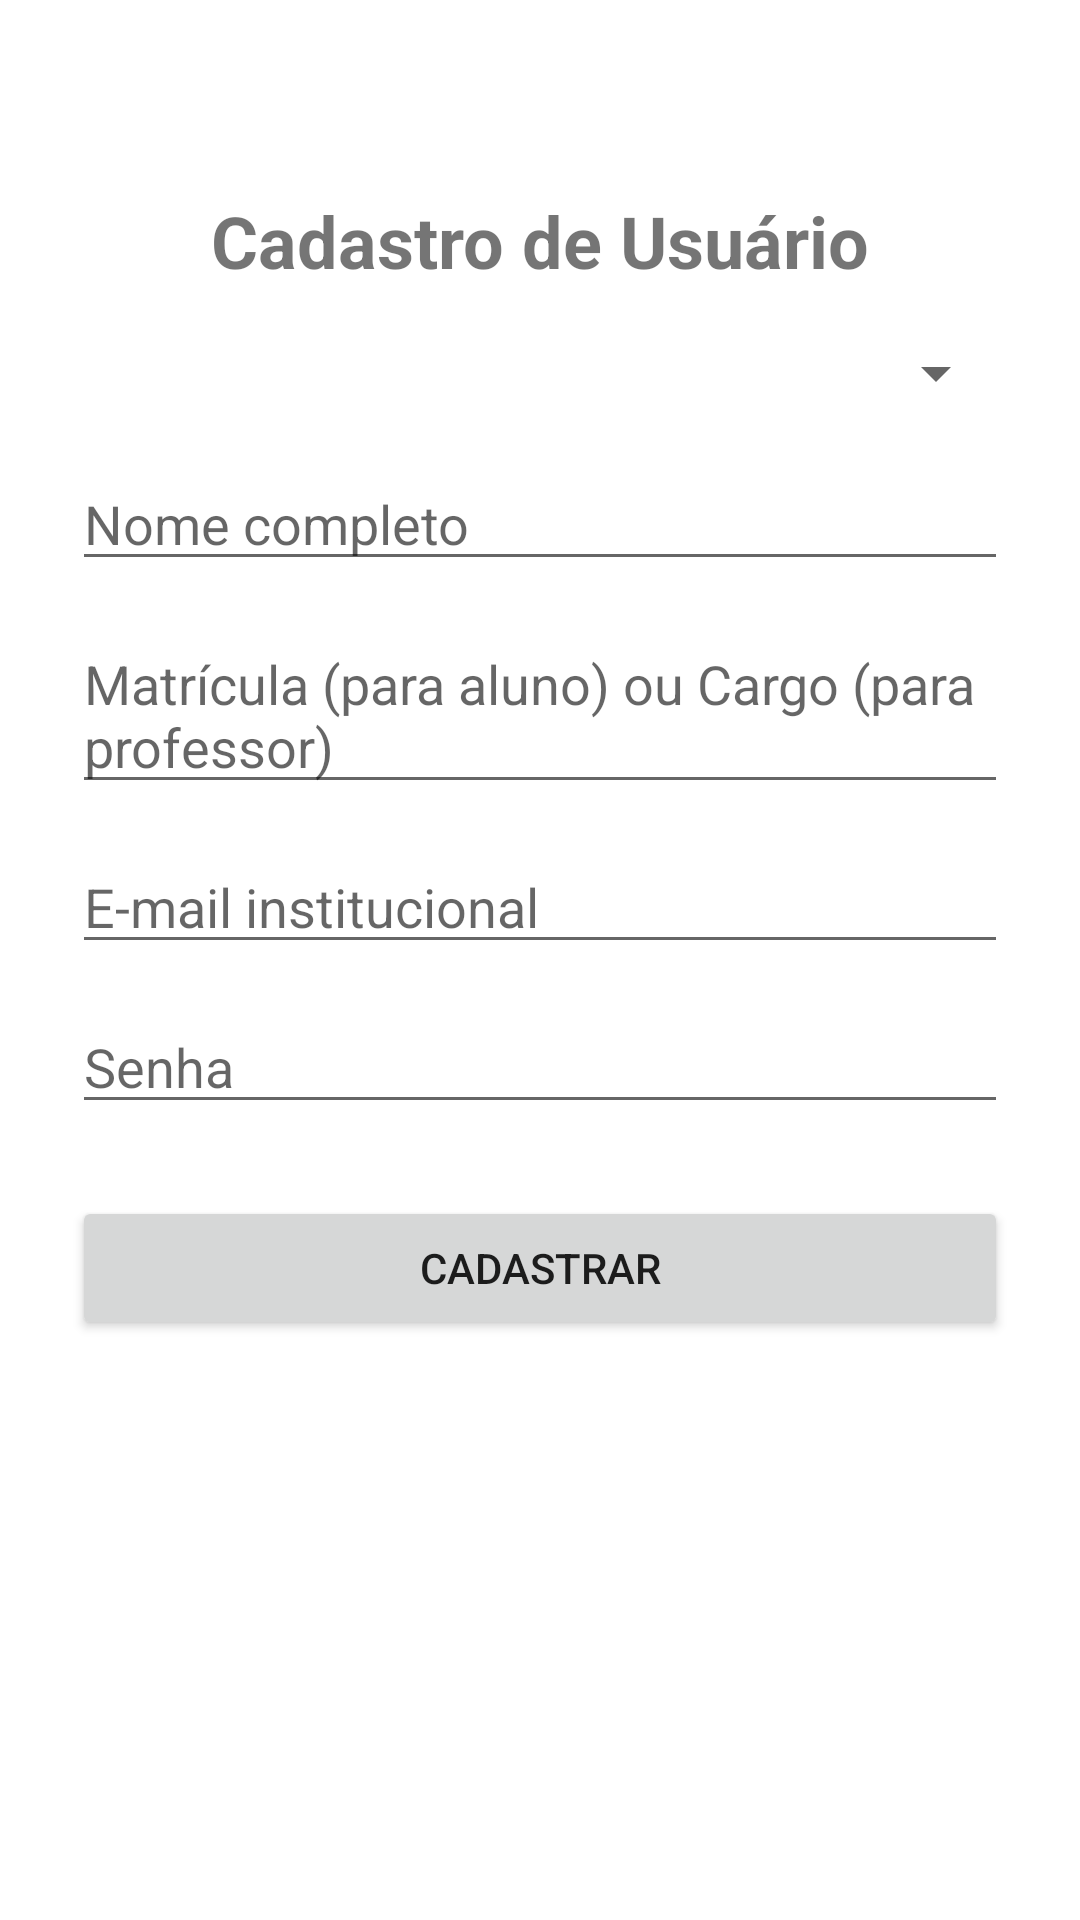

This screen was rendered from an Android layout file. Write that file and the resources it references.
<!-- AndroidManifest.xml: application theme Theme.BullyingApp -->
<!-- res/layout/activity_register.xml -->
<?xml version="1.0" encoding="utf-8"?>
<androidx.constraintlayout.widget.ConstraintLayout xmlns:android="http://schemas.android.com/apk/res/android"
    xmlns:app="http://schemas.android.com/apk/res-auto"
    xmlns:tools="http://schemas.android.com/tools"
    android:layout_width="match_parent"
    android:layout_height="match_parent"
    tools:context=".RegisterActivity"
    android:padding="24dp">

    <TextView
        android:id="@+id/tvTitle"
        android:layout_width="wrap_content"
        android:layout_height="wrap_content"
        android:text="Cadastro de Usuário"
        android:textSize="24sp"
        android:textStyle="bold"
        app:layout_constraintTop_toTopOf="parent"
        app:layout_constraintStart_toStartOf="parent"
        app:layout_constraintEnd_toEndOf="parent"
        android:layout_marginTop="40dp" />

    
    <Spinner
        android:id="@+id/spinnerUserType"
        android:layout_width="0dp"
        android:layout_height="wrap_content"
        android:entries="@array/user_types"
        app:layout_constraintTop_toBottomOf="@id/tvTitle"
        app:layout_constraintStart_toStartOf="parent"
        app:layout_constraintEnd_toEndOf="parent"
        android:layout_marginTop="16dp" />

    <EditText
        android:id="@+id/etName"
        android:layout_width="0dp"
        android:layout_height="wrap_content"
        android:hint="Nome completo"
        app:layout_constraintTop_toBottomOf="@id/spinnerUserType"
        app:layout_constraintStart_toStartOf="parent"
        app:layout_constraintEnd_toEndOf="parent"
        android:layout_marginTop="16dp" />

    <EditText
        android:id="@+id/etMatriculaOrCargo"
        android:layout_width="0dp"
        android:layout_height="wrap_content"
        android:hint="Matrícula (para aluno) ou Cargo (para professor)"
        app:layout_constraintTop_toBottomOf="@id/etName"
        app:layout_constraintStart_toStartOf="parent"
        app:layout_constraintEnd_toEndOf="parent"
        android:layout_marginTop="12dp" />

    <EditText
        android:id="@+id/etEmail"
        android:layout_width="0dp"
        android:layout_height="wrap_content"
        android:hint="E-mail institucional"
        android:inputType="textEmailAddress"
        app:layout_constraintTop_toBottomOf="@id/etMatriculaOrCargo"
        app:layout_constraintStart_toStartOf="parent"
        app:layout_constraintEnd_toEndOf="parent"
        android:layout_marginTop="12dp" />

    <EditText
        android:id="@+id/etPassword"
        android:layout_width="0dp"
        android:layout_height="wrap_content"
        android:hint="Senha"
        android:inputType="textPassword"
        app:layout_constraintTop_toBottomOf="@id/etEmail"
        app:layout_constraintStart_toStartOf="parent"
        app:layout_constraintEnd_toEndOf="parent"
        android:layout_marginTop="12dp" />

    <Button
        android:id="@+id/btnRegisterConfirm"
        android:layout_width="0dp"
        android:layout_height="wrap_content"
        android:text="Cadastrar"
        app:layout_constraintTop_toBottomOf="@id/etPassword"
        app:layout_constraintStart_toStartOf="parent"
        app:layout_constraintEnd_toEndOf="parent"
        android:layout_marginTop="24dp" />

</androidx.constraintlayout.widget.ConstraintLayout>
<!-- resources referenced by this layout -->
<resources>
  <style name="Theme.BullyingApp" parent="Theme.MaterialComponents.DayNight.NoActionBar">
      
          <item name="colorPrimary">@color/purple_500</item>
          <item name="colorPrimaryDark">@color/purple_700</item>
          <item name="colorAccent">@color/teal_200</item>
          <item name="android:windowBackground">@color/white</item>
      </style>
  <!-- not gathered from this repository: default colours our renderer supplied (Android Studio template values) -->
  <color name="purple_500">#FF6200EE</color>
  <color name="purple_700">#FF3700B3</color>
  <color name="teal_200">#FF03DAC5</color>
  <color name="white">#FFFFFFFF</color>
</resources>
